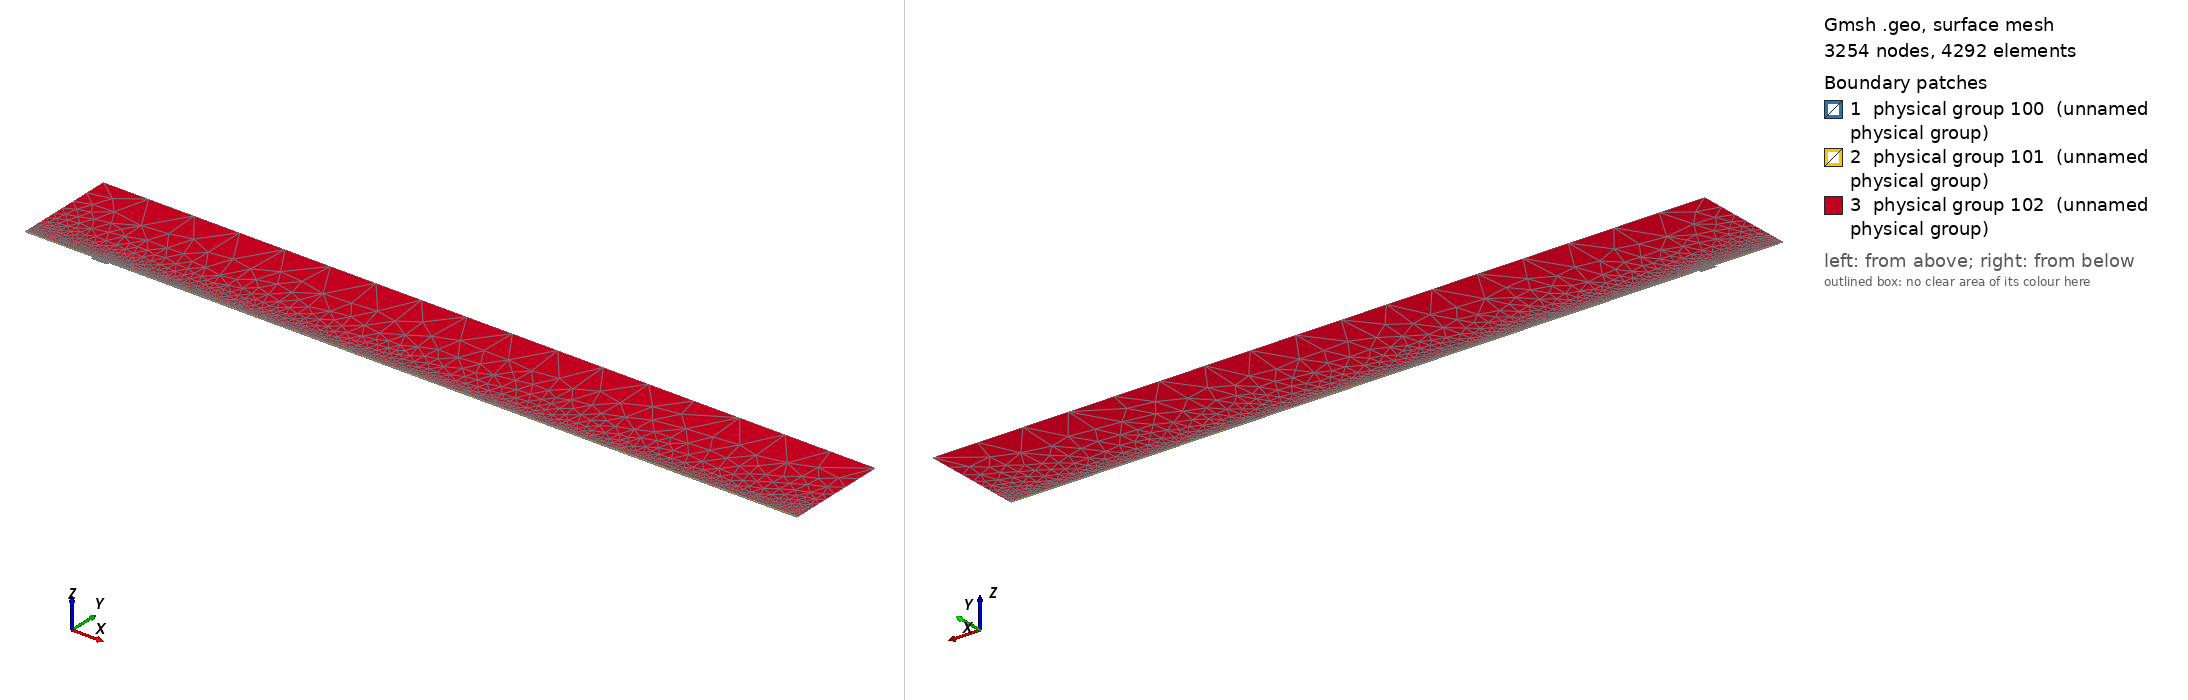

Gmsh geometry script, surface-meshed: 3254 nodes, 4292 surface elements. Boundary patches (legend numbers): 1 physical group 100 (unnamed physical group), 2 physical group 101 (unnamed physical group), 3 physical group 102 (unnamed physical group). Left view from above one corner, right view from below the opposite corner. Legend entries are the model's physical surfaces. The drawing asked Gmsh for element sizes between 1% and 20% of the model's largest extent; the script's own settings can give other sizes.

=== mesh.geo (drawn) ===
// Macro parameters
deltaStar = 1;
D = 4 * deltaStar; // depth of the gap 
W = 24 * deltaStar; // width of the gap
r = 16; // length of non-constant quads upstream and downstream of the gap
s = 8; // length of non-constant quads left and right inside the gap
BL = 0.25 * deltaStar; // height of the second layer of quad elements
BL_upper = 3.5 * deltaStar; // height of the third layer of quad elements
x0 = 100 * deltaStar; // x distance from inflow to gap
lengthOutflow = 1000 * deltaStar; // length after the gap
x3 = W + lengthOutflow; // last point of the domain
height = 150 * deltaStar; // height of the triangular region
triagHeightRegion_inflow = height - BL - BL_upper; // height of the triangular region

// Micro parameters
dx = 0.2; // dx of square elements near the leading and trailing edge of the gap (most resolution-demanding points in the domain)
dy = 1.25 * dx; 
size_triag_v_top = 64; // size of the elements in the upper triangular region

// All the value below are between 0 and 1. =1  means the elements are all equal in size. Avoid using values very close to 1, because we dividing by log(p) in the formula.
dy_in_v_right = 1.5; // heighest quad in the upper layer of quads, in the right part of the gap
dy_in_v_left = 1.75; // heighest quad in the upper layer of quads, in the left part of the gap

// fit (check the file scripts/fit_gmsh.py for more details)
p_in_v_left = 1.0335663036230878 - 1.0234149444433507/(W - 0.8098798097181781)^0.5991729377115732; // densitiy concentration of elements inside the gap, vertically, near the left wall.
p_in_v_right = 1.008073572191136 - 1.1471875292840257/(W - 1.2941255994826328)^0.7890392764815325; // densitiy concentration of elements inside the gap, vertically, near the right wall.
p_in_h_bottom = 0.9; // densitiy concentration of elements inside the gap, horizontally. 
p_in_h_top = 0.9; // densitiy concentration of elements inside the gap, horizontally. 

p_out_h = 0.5; // densitiy concentration of elements outside the gap, horizontally.
p_out_h_upper = 0.5; // densitiy concentration of elements outside the gap, horizontally on the upper layer of quads
p_out_v_inflow_dense = 0.8; // densitiy concentration of elements outside the gap, vertically, near the inflow and the gap
p_out_v_inflow_sparse = 0.99; // densitiy concentration of elements outside the gap, vertically, near the inflow and far from the gap
p_out_v_outflow_dense = 0.9; // densitiy concentration of elements outside the gap, vertically, near the outflow and the gap
p_out_v_outflow_sparse = 0.995; // densitiy concentration of elements outside the gap, vertically, near the outflow and far from the gap
p_triag_h_inflow = 0.8; // densitiy concentration of elements in the triangular region of the domain, horizontally.
p_triag_h_outflow = p_triag_h_inflow; // densitiy concentration of elements in the triangular region of the domain, horizontally.

enlarge_triag_inflow = 1.1; // heigher the value, larger the elements in the triangular region near the inflow
enlarge_triag_outflow = 1.1; // heigher the value, larger the elements in the triangular region near the outflow

// Automated parameters 
a_in_v_right = dx / (W / 2);
a_in_v_left = dx / (W / 2);
a_in_h_bottom = dy / (D / 2);
a_in_h_top = dx / (D / 2);
a_out_h = dx / BL;
a_out_v_inflow_dense = dx / r;
a_out_v_outflow_dense = dx / r;

// for the derivation of the formula, see file 20250123_gmshFormula.md in the docs folder
N_in_v_right = Ceil( Log (a_in_v_right / (1 - p_in_v_right + a_in_v_right * p_in_v_right)) / Log(p_in_v_right) );
N_in_v_left = Ceil( Log (a_in_v_left / (1 - p_in_v_left + a_in_v_left * p_in_v_left)) / Log(p_in_v_left) );
N_in_h_bottom = Ceil( Log (a_in_h_bottom / (1 - p_in_h_bottom + a_in_h_bottom * p_in_h_bottom)) / Log(p_in_h_bottom) );
N_in_h_top = Ceil( Log (a_in_h_top / (1 - p_in_h_top + a_in_h_top * p_in_h_top)) / Log(p_in_h_top) );
N_out_h = Ceil( Log (a_out_h / (1 - p_out_h + a_out_h * p_out_h)) / Log(p_out_h) ) + 1; // + 1 is to correct the fact that the distance is too small to properly approximate the dx length
N_out_v_inflow_dense = Ceil( Log (a_out_v_inflow_dense / (1 - p_out_v_inflow_dense + a_out_v_inflow_dense * p_out_v_inflow_dense)) / Log(p_out_v_inflow_dense) );
N_out_v_outflow_dense = Ceil( Log (a_out_v_outflow_dense / (1 - p_out_v_outflow_dense + a_out_v_outflow_dense * p_out_v_outflow_dense)) / Log(p_out_v_outflow_dense) );

p_for_a_out_v_inflow_sparse_computation = p_out_v_inflow_dense;
p_for_a_out_v_outflow_sparse_computation = (p_out_v_outflow_dense + p_out_v_outflow_dense) / 2;
a_out_v_inflow_sparse = r / (x0 - r) * (1 - p_for_a_out_v_inflow_sparse_computation) / (1 - p_for_a_out_v_inflow_sparse_computation^(N_out_v_inflow_dense + 1));
a_out_v_outflow_sparse = r / (lengthOutflow - r) * (1 - p_for_a_out_v_outflow_sparse_computation) / (1 - p_for_a_out_v_outflow_sparse_computation^(N_out_v_outflow_dense + 1));

N_out_v_inflow_sparse = Ceil( Log(a_out_v_inflow_sparse / (1 - p_out_v_inflow_sparse + a_out_v_inflow_sparse * p_out_v_inflow_sparse)) / Log(p_out_v_inflow_sparse) );
N_out_v_outflow_sparse = Ceil( Log(a_out_v_outflow_sparse / (1 - p_out_v_outflow_sparse + a_out_v_outflow_sparse * p_out_v_outflow_sparse)) / Log(p_out_v_outflow_sparse) );


// second layer of quads
a_out_h_upper = (BL) / (BL_upper) * (1 - p_out_h) / (1 - p_out_h^(N_out_h + 1));
N_out_h_upper = Ceil( Log(a_out_h_upper / (1 - p_out_h_upper + a_out_h_upper * p_out_h_upper)) / Log(p_out_h_upper) );

// ---------------------------
// for triangular region
// ---------------------------
a_triag_h_inflow = (BL_upper) / (triagHeightRegion_inflow) * (1 - p_out_h_upper) / (1 - p_out_h_upper^(N_out_h_upper + 1));
a_triag_h_outflow = a_triag_h_inflow;
N_triag_v_top = Ceil( (x3 + x0) / size_triag_v_top ); // we assume p_triag_v = 1, otherwise the formula is different
N_triag_h_inflow = Ceil( Log(a_triag_h_inflow / (1 - p_triag_h_inflow + a_triag_h_inflow * p_triag_h_inflow)) / Log(p_triag_h_inflow) );
N_triag_h_outflow = Ceil( Log(a_triag_h_outflow / (1 - p_triag_h_outflow + a_triag_h_outflow * p_triag_h_outflow)) / Log(p_triag_h_outflow) );
N_triag_h_inflow = Ceil( N_triag_h_inflow / enlarge_triag_inflow );
N_triag_h_outflow = Ceil( N_triag_h_outflow / enlarge_triag_outflow );

Point(1) = {-x0, 0, 0};
Point(2) = {0,0,0};
Point(3) = {0,-D,0};
Point(4) = {W,-D,0};
Point(5) = {W,0,0};
Point(6) = {x3,0,0};
Point(8) = {x3,height,0};
Point(7) = {x3,BL,0};
Point(9) = {-x0,height,0};
Point(10) = {-x0,BL,0};
Point(11) = {0,BL,0};
Point(12) = {W,BL,0};
Point(13) = {W/2,0,0};
Point(14) = {W/2,BL,0};
Point(15) = {0,-D/2,0};
Point(16) = {W/2,-D,0};
Point(17) = {W,-D/2,0};
Point(18) = {-r,0,0};
Point(19) = {-r,BL,0};
Point(20) = {W + r,0,0};
Point(21) = {W + r,BL,0};
Point(22) = {-x0,BL+BL_upper,0};
Point(23) = {-r,BL+BL_upper,0};
Point(24) = {W + r,BL+BL_upper,0};
Point(25) = {x3,BL+BL_upper,0};
Point(26) = {0,BL+BL_upper,0};
Point(27) = {W/2,BL+BL_upper,0};
Point(28) = {W,BL+BL_upper,0};

Line(1) = {1,18};
Line(2) = {2,15};
Line(3) = {3,16};
Line(4) = {4,17};
Line(5) = {5,20};
Line(6) = {6,7};
Line(7) = {7,25};
Line(8) = {8,9};
Line(9) = {9,22};
Line(10) = {10,19};
Line(11) = {10,1};
Line(12) = {11,14};
Line(13) = {12,21};
Line(14) = {2,13};
Line(15) = {15,3};
Line(16) = {16,4};
Line(17) = {17,5};
Line(18) = {13,5};
Line(19) = {14,12};
Line(20) = {18,2};
Line(21) = {20,6};
Line(22) = {21,7};
Line(23) = {19,11};
Line(24) = {22,10};
Line(25) = {25,8};
Line(26) = {25,24};
Line(27) = {22,23};
Line(30) = {23,26};
Line(31) = {26,27};
Line(32) = {27,28};
Line(33) = {28,24};

// outer quads
Curve Loop(1) = {5, 21, 6, -22, -13, -19, -12, -23, -10, 11, 1, 20, 14, 18};
Plane Surface(1) = {1};

// inside gap
Curve Loop(2) = {2, 15, 3, 16, 4, 17, -18, -14};
Plane Surface(2) = {2};

// triangular region
Curve Loop(3) = {-26, 25, 8, 9, 27, 30, 31,32,33};
Plane Surface(3) = {3};

// 3rd layer of quads
Curve Loop(4) = {-24, 27, 30, 31,32,33, -26,-7,-22,-13,-19,-12,-23,-10};

Plane Surface(4) = {4};


// This defines the surfaces that will be meshed with quad elements
Transfinite Surface {1} = {1, 6, 7, 10};
Transfinite Surface {2} = {3, 4, 5, 2}; // number '2' must match the number '2' of plane surface
Transfinite Surface {4} = {7, 25, 22, 10};

Transfinite Curve {18, 16, 19,32} = N_in_v_right Using Progression p_in_v_right;
Transfinite Curve {-14, -3, -12, -31} = N_in_v_left Using Progression p_in_v_left;

Transfinite Curve {15, -4} = N_in_h_bottom Using Progression p_in_h_bottom;
Transfinite Curve {-2, 17} = N_in_h_top Using Progression p_in_h_top;


Transfinite Curve {11, -6} = N_out_h Using Progression p_out_h;
Transfinite Curve {24, 28, 29, -7} = N_out_h_upper Using Progression p_out_h_upper;
Transfinite Curve {10, 1, 27} = N_out_v_inflow_sparse Using Progression p_out_v_inflow_sparse;
Transfinite Curve {20, 23, 30} = N_out_v_inflow_dense Using Progression p_out_v_inflow_dense;
Transfinite Curve {-21, -22, 26} = N_out_v_outflow_sparse Using Progression p_out_v_outflow_sparse;
Transfinite Curve {-5, -13,-33} = N_out_v_outflow_dense Using Progression p_out_v_outflow_dense;

Recombine Surface {1, 2, 4};

// for triangluar region
Transfinite Curve {8} = N_triag_v_top Using Progression 1;
Transfinite Curve {-25} = N_triag_h_outflow Using Progression p_triag_h_outflow;
Transfinite Curve {9} = N_triag_h_inflow Using Progression p_triag_h_inflow;


// defining boundary
Physical Curve(1) = {9,24,11}; // inlet
Physical Curve(2) = {7,25,6}; // outlet
Physical Curve(3) = {8}; // top
Physical Curve(4) = {1, 20, 2, 15, 3, 16, 4, 17, 5, 21}; // wall


Physical Surface(100) = {1};
Physical Surface(101) = {2, 4};
Physical Surface(102) = {3};
